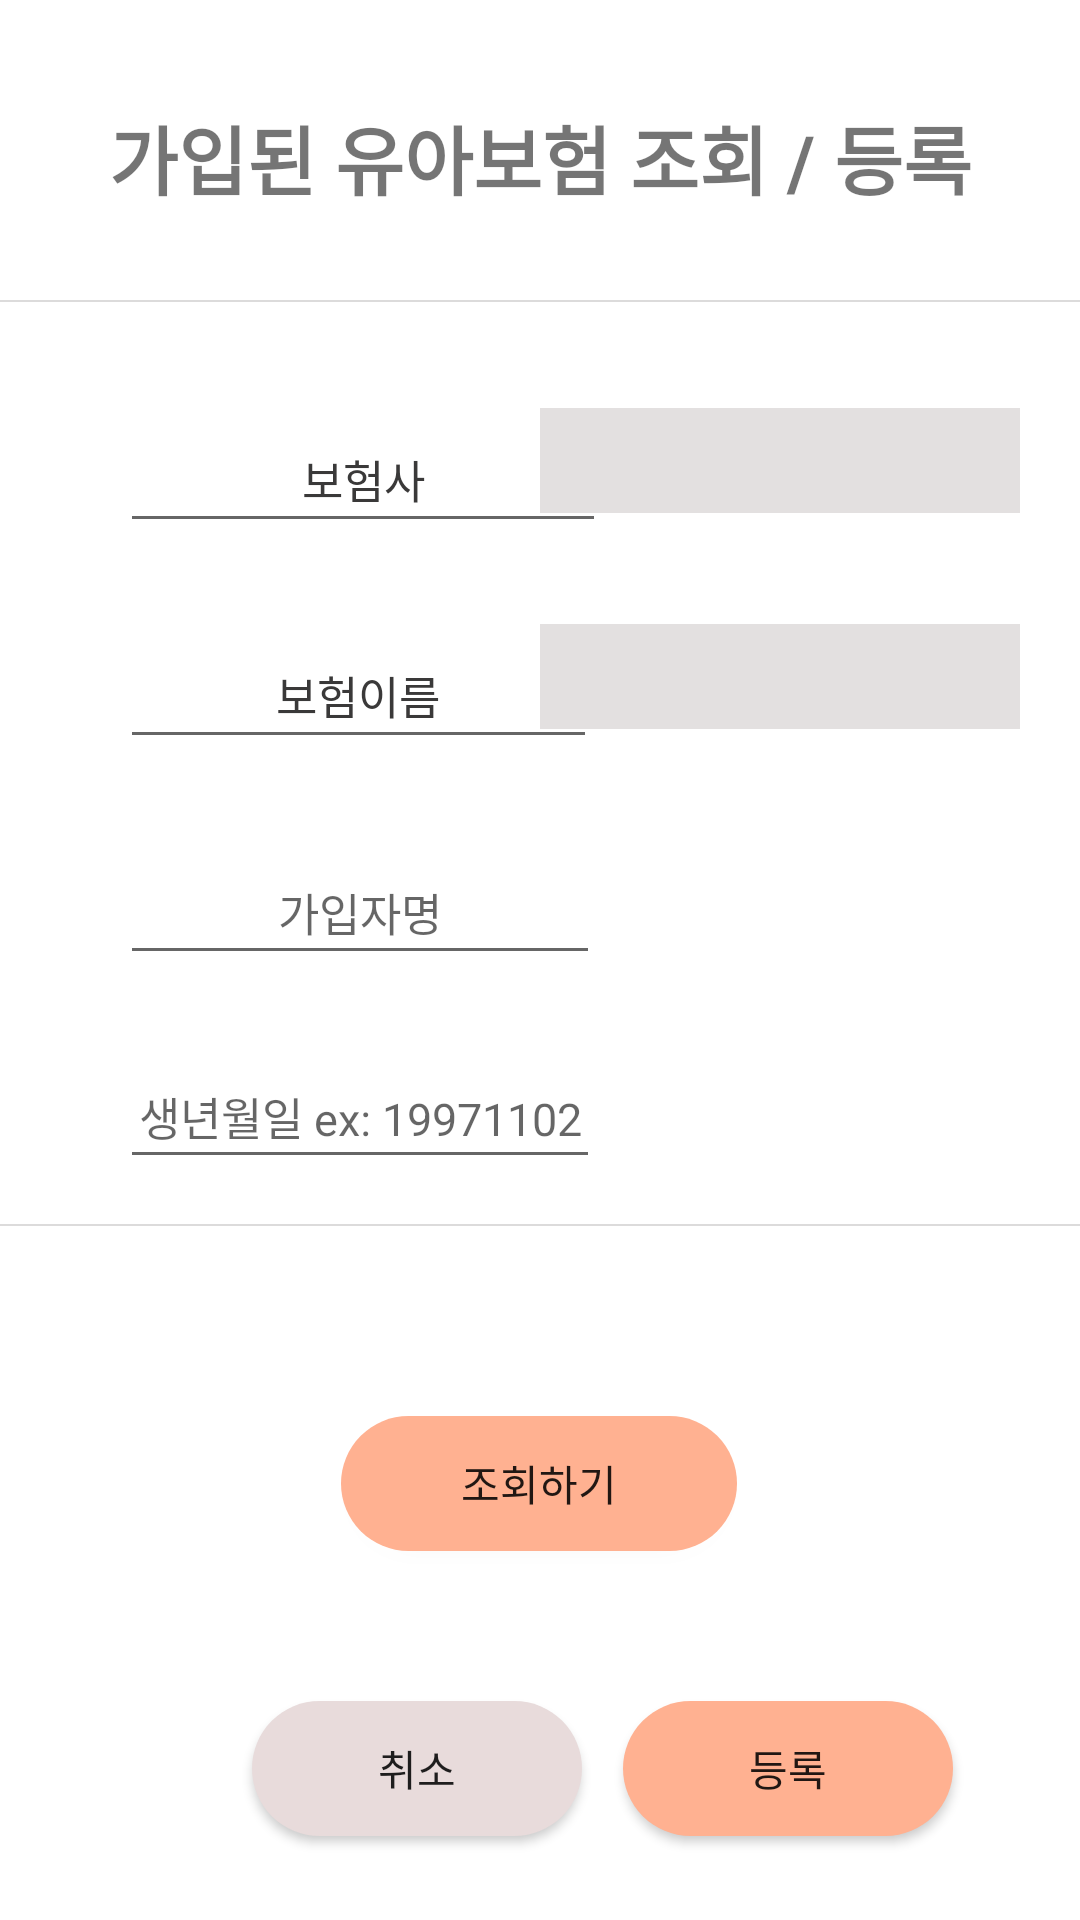

The Android layout XML behind this screen, and the referenced resources:
<!-- AndroidManifest.xml: application theme Theme.Aim_project -->
<!-- res/layout/fragment_myinfo_2_add_bo.xml -->
<?xml version="1.0" encoding="utf-8"?>
<androidx.constraintlayout.widget.ConstraintLayout xmlns:android="http://schemas.android.com/apk/res/android"
    xmlns:app="http://schemas.android.com/apk/res-auto"
    xmlns:tools="http://schemas.android.com/tools"
    android:id="@+id/frameLayout8"
    android:layout_width="match_parent"
    android:layout_height="match_parent"
    android:background="#ffffff"
    tools:context=".FragmentMyinfo_2_addBo">

    <View
        android:id="@+id/textView74"
        android:layout_width="375dp"
        android:layout_height="2px"
        android:layout_marginTop="408dp"
        android:background="#DCDBDB"
        android:text="TextView"
        app:layout_constraintEnd_toEndOf="parent"
        app:layout_constraintHorizontal_bias="0.555"
        app:layout_constraintStart_toStartOf="parent"
        app:layout_constraintTop_toTopOf="parent" />

    <View
        android:id="@+id/textView71"
        android:layout_width="375dp"
        android:layout_height="2px"
        android:layout_marginTop="100dp"
        android:background="#DCDBDB"
        android:text="TextView"
        app:layout_constraintEnd_toEndOf="parent"
        app:layout_constraintStart_toStartOf="parent"
        app:layout_constraintTop_toTopOf="parent" />

    <Button
        android:id="@+id/btn_ok"
        android:layout_width="110dp"
        android:layout_height="45dp"
        android:background="@drawable/solid_button"
        android:text="등록"
        app:layout_constraintBottom_toBottomOf="@+id/btn_no"
        app:layout_constraintEnd_toEndOf="parent"
        app:layout_constraintHorizontal_bias="0.242"
        app:layout_constraintStart_toEndOf="@+id/btn_no"
        app:layout_constraintTop_toTopOf="@+id/btn_no"
        app:layout_constraintVertical_bias="1.0" />

    <Button
        android:id="@+id/btn_no"
        android:layout_width="110dp"
        android:layout_height="45dp"
        android:layout_marginStart="84dp"
        android:layout_marginBottom="28dp"
        android:background="@drawable/solid_button_no"
        android:text="취소"
        app:layout_constraintBottom_toBottomOf="parent"
        app:layout_constraintStart_toStartOf="parent" />

    <TextView
        android:id="@+id/textView3"
        android:layout_width="303dp"
        android:layout_height="73dp"
        android:layout_marginTop="16dp"
        android:gravity="center"
        android:text="가입된 유아보험 조회 / 등록"
        android:textSize="25dp"
        android:textStyle="bold"
        app:layout_constraintEnd_toEndOf="parent"
        app:layout_constraintStart_toStartOf="parent"
        app:layout_constraintTop_toTopOf="parent" />

    <EditText
        android:id="@+id/txt_1"
        android:layout_width="162dp"
        android:layout_height="45dp"
        android:layout_marginStart="40dp"
        android:layout_marginTop="136dp"
        android:gravity="center"
        android:text="보험사"
        android:textColor="#3A3939"
        android:textSize="15dp"
        app:layout_constraintStart_toStartOf="parent"
        app:layout_constraintTop_toTopOf="parent" />

    <Spinner
        android:id="@+id/spinner"
        android:layout_width="160dp"
        android:layout_height="35dp"
        android:layout_marginEnd="20dp"
        android:background="#E3E0E0"
        android:dropDownWidth="200dp"
        android:spinnerMode="dropdown"
        app:layout_constraintBottom_toBottomOf="@+id/txt_1"
        app:layout_constraintEnd_toEndOf="parent"
        app:layout_constraintTop_toTopOf="@+id/txt_1"
        app:layout_constraintVertical_bias="0.0"></Spinner>

    <Spinner
        android:id="@+id/spinner2"
        android:layout_width="160dp"
        android:layout_height="35dp"
        android:layout_marginEnd="20dp"
        android:background="#E3E0E0"
        app:layout_constraintBottom_toBottomOf="@+id/txt_2"
        app:layout_constraintEnd_toEndOf="parent"
        app:layout_constraintTop_toTopOf="@+id/txt_2"
        app:layout_constraintVertical_bias="0.0" />

    <EditText
        android:id="@+id/txt_3"
        android:layout_width="160dp"
        android:layout_height="45dp"
        android:layout_marginStart="40dp"
        android:layout_marginTop="280dp"
        android:gravity="center"
        android:hint="가입자명"
        android:textColor="#3A3939"
        android:textSize="15dp"
        app:layout_constraintStart_toStartOf="parent"
        app:layout_constraintTop_toTopOf="parent" />

    <EditText
        android:id="@+id/txt_4"
        android:layout_width="160dp"
        android:layout_height="45dp"
        android:layout_marginStart="40dp"
        android:layout_marginTop="348dp"
        android:gravity="center"
        android:hint="생년월일 ex: 19971102"
        android:textColor="#3A3939"
        android:textSize="15dp"
        app:layout_constraintStart_toStartOf="parent"
        app:layout_constraintTop_toTopOf="parent" />

    <Button
        android:id="@+id/btn_lookup"
        android:layout_width="132dp"
        android:layout_height="45dp"
        android:background="@drawable/solid_button"
        android:text="조회하기"
        app:layout_constraintBottom_toBottomOf="parent"
        app:layout_constraintEnd_toEndOf="parent"
        app:layout_constraintHorizontal_bias="0.498"
        app:layout_constraintStart_toStartOf="parent"
        app:layout_constraintTop_toTopOf="parent"
        app:layout_constraintVertical_bias="0.793" />

    <EditText
        android:id="@+id/txt_2"
        android:layout_width="159dp"
        android:layout_height="45dp"
        android:layout_marginStart="40dp"
        android:layout_marginTop="208dp"
        android:foregroundGravity="center"
        android:gravity="center"
        android:text="보험이름"
        android:textColor="#3A3939"
        android:textSize="15dp"
        app:layout_constraintStart_toStartOf="parent"
        app:layout_constraintTop_toTopOf="parent" />

    <TextView
        android:id="@+id/txt_jo"
        android:layout_width="213dp"
        android:layout_height="36dp"
        android:layout_marginTop="4dp"
        android:gravity="center"
        android:textColor="#474545"
        android:textSize="15dp"
        app:layout_constraintEnd_toEndOf="parent"
        app:layout_constraintStart_toStartOf="parent"
        app:layout_constraintTop_toBottomOf="@+id/btn_lookup" />

</androidx.constraintlayout.widget.ConstraintLayout>
<!-- resources referenced by this layout -->
<resources>
  <!-- drawable solid_button (drawable) -->
  <?xml version="1.0" encoding="utf-8"?>
      <shape xmlns:android="http://schemas.android.com/apk/res/android">
  
          <solid android:color="#ffb191"/>
          <corners android:radius="50dp"/>
  
      </shape>
  <!-- drawable solid_button_no (drawable) -->
  <?xml version="1.0" encoding="utf-8"?>
      <shape xmlns:android="http://schemas.android.com/apk/res/android">
  
          <solid android:color="#E8DBDB"/>
          <corners android:radius="50dp"/>
  
      </shape>
  <style name="Theme.Aim_project" parent="Theme.AppCompat.DayNight.NoActionBar">
          
          <item name="colorPrimary">@color/purple_500</item>
          <item name="colorPrimaryVariant">@color/purple_700</item>
          <item name="colorOnPrimary">@color/white</item>
          
          <item name="colorSecondary">@color/teal_200</item>
          <item name="colorSecondaryVariant">@color/teal_700</item>
          <item name="colorOnSecondary">@color/black</item>
          
          <item name="android:statusBarColor" tools:targetApi="l">?attr/colorPrimaryVariant</item>
          
      </style>
  <!-- not gathered from this repository: default colours our renderer supplied (Android Studio template values) -->
  <color name="purple_500">#FF6200EE</color>
  <color name="purple_700">#FF3700B3</color>
  <color name="teal_200">#FF03DAC5</color>
  <color name="teal_700">#FF018786</color>
  <color name="black">#FF000000</color>
  <color name="white">#FFFFFFFF</color>
</resources>
